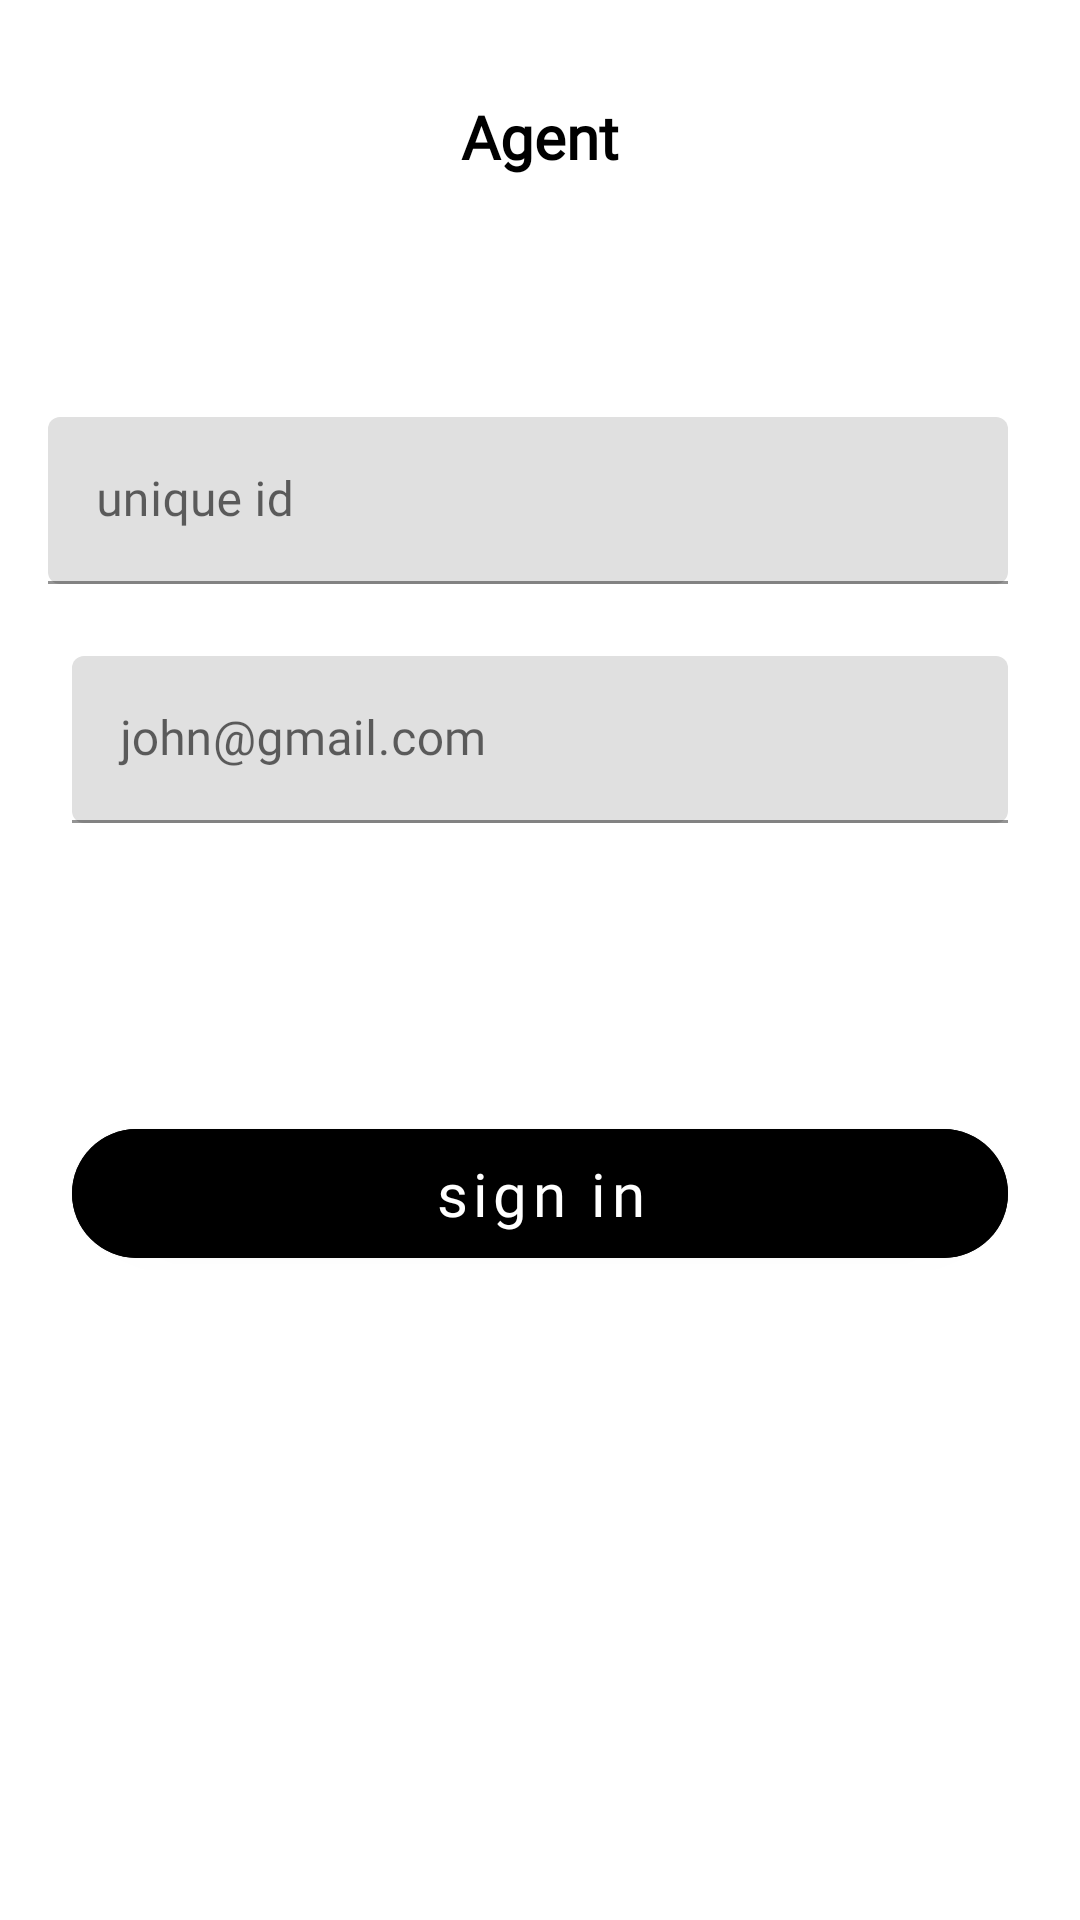

Android layout source for this screen:
<!-- AndroidManifest.xml: application theme Theme.Adoma -->
<!-- res/layout/frag_agent_sing_in.xml -->
<?xml version="1.0" encoding="utf-8"?>
<LinearLayout xmlns:android="http://schemas.android.com/apk/res/android"
    android:layout_width="match_parent"
    android:layout_height="match_parent"
    xmlns:tools="http://schemas.android.com/tools"
    android:orientation="vertical"
    android:padding="8dp"
    xmlns:app="http://schemas.android.com/apk/res-auto"

    >
    <TextView
        android:layout_width="match_parent"
        android:layout_height="wrap_content"
        android:text="@string/agent"
        android:gravity="center"
        android:padding="8dp"
        android:layout_marginTop="16dp"
        android:textSize="20sp"
        android:fontFamily="@font/alegreya"
        android:textStyle="bold"
        android:textColor="#000000"
        />

    <LinearLayout
        android:layout_width="match_parent"
        android:layout_height="wrap_content"
        android:orientation="vertical"
        android:layout_marginTop="64dp"
        android:layout_marginBottom="64dp"
        >

        <com.google.android.material.textfield.TextInputLayout
            android:layout_width="match_parent"
            android:layout_height="wrap_content"
            android:hint="@string/unique_id"
            android:padding="8dp"
            app:endIconMode="clear_text"
            app:boxCornerRadiusTopStart="4dp"
            app:boxCornerRadiusTopEnd="4dp"
            app:boxCornerRadiusBottomStart="4dp"
            app:boxCornerRadiusBottomEnd="4dp"
            android:layout_marginEnd="8dp"
            >
            <com.google.android.material.textfield.TextInputEditText
                android:id="@+id/agentSignInId"
                android:layout_width="match_parent"
                android:layout_height="wrap_content"
                android:fontFamily="@font/alegreya"
                android:inputType="textPassword"
                />
        </com.google.android.material.textfield.TextInputLayout>


        <com.google.android.material.textfield.TextInputLayout
            android:layout_width="match_parent"
            android:layout_height="wrap_content"
            android:hint="@string/email_john_gmail_com"
            android:padding="8dp"
            app:endIconMode="clear_text"
            app:boxCornerRadiusTopStart="4dp"
            app:boxCornerRadiusTopEnd="4dp"
            app:boxCornerRadiusBottomStart="4dp"
            app:boxCornerRadiusBottomEnd="4dp"
            android:layout_margin="8dp"
            >
            <com.google.android.material.textfield.TextInputEditText
                android:id="@+id/agentSignInEmail"
                android:layout_width="match_parent"
                android:layout_height="wrap_content"
                android:fontFamily="@font/alegreya"
                android:inputType="textEmailAddress"
                />
        </com.google.android.material.textfield.TextInputLayout>

    </LinearLayout>



    <com.google.android.material.button.MaterialButton
        android:id="@+id/agentSignInBut"
        android:layout_width="match_parent"
        android:layout_height="wrap_content"
        app:cornerRadius="32dp"
        android:backgroundTint="@color/grey"
        android:fontFamily="@font/alegreya"
        android:text="@string/sign_in"
        android:textColor="@color/white"
        android:textAllCaps="false"
        android:layout_margin="16dp"
        android:padding="8dp"
        android:textSize="20sp"
        />

</LinearLayout>
<!-- resources referenced by this layout -->
<resources>
  <string name="agent">Agent</string>
  <string name="email_john_gmail_com">john@gmail.com</string>
  <string name="sign_in">sign in</string>
  <string name="unique_id">unique id</string>
  <style name="Theme.Adoma" parent="Theme.MaterialComponents.DayNight.DarkActionBar">
          
          <item name="colorPrimary">@color/purple_500</item>
          <item name="colorPrimaryVariant">@color/purple_700</item>
          <item name="colorOnPrimary">@color/white</item>
          
          <item name="colorSecondary">@color/teal_200</item>
          <item name="colorSecondaryVariant">@color/teal_700</item>
          <item name="colorOnSecondary">@color/black</item>
          
          <item name="android:statusBarColor" tools:targetApi="l">?attr/colorPrimaryVariant</item>
          
      </style>
  <!-- not gathered from this repository: default colours our renderer supplied (Android Studio template values) -->
  <color name="purple_500">#FF6200EE</color>
  <color name="purple_700">#FF3700B3</color>
  <color name="teal_200">#FF03DAC5</color>
  <color name="teal_700">#FF018786</color>
  <color name="black">#FF000000</color>
  <color name="white">#FFFFFFFF</color>
</resources>
